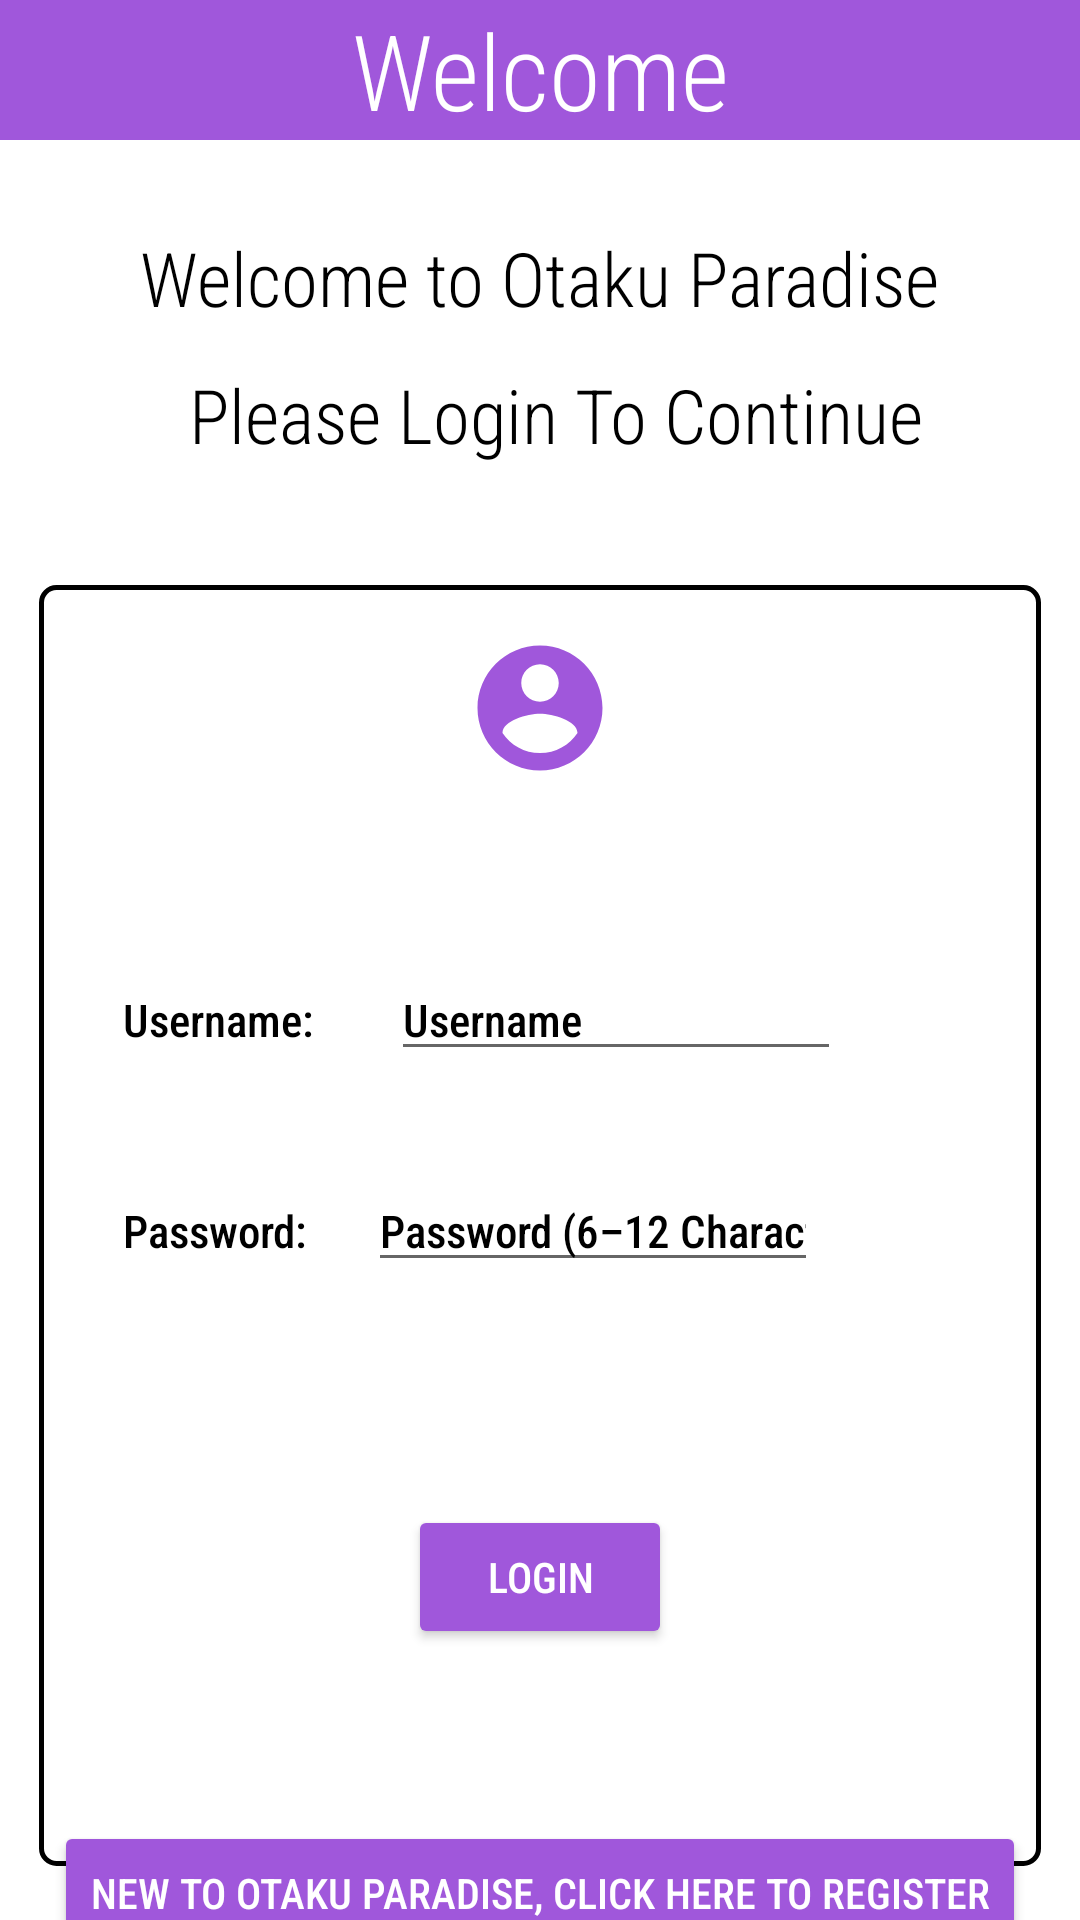

This screen was rendered from an Android layout file. Write that file and the resources it references.
<!-- AndroidManifest.xml: application theme Theme.OtakuParadise -->
<!-- res/layout/activity_main.xml -->
<?xml version="1.0" encoding="utf-8"?>
<androidx.constraintlayout.widget.ConstraintLayout xmlns:android="http://schemas.android.com/apk/res/android"
    xmlns:app="http://schemas.android.com/apk/res-auto"
    xmlns:tools="http://schemas.android.com/tools"
    android:layout_width="match_parent"
    android:layout_height="match_parent"
    android:background="@color/white"
    tools:context=".MainActivity">

    <TextView
        android:id="@+id/title"
        android:layout_width="0dp"
        android:layout_height="wrap_content"
        android:background="@color/profile"
        android:fontFamily="sans-serif-condensed-light"
        android:text="@string/welcomeTitle"
        android:textAlignment="center"
        android:textColor="@color/white"
        android:textSize="@dimen/title"
        app:layout_constraintEnd_toEndOf="parent"
        app:layout_constraintStart_toStartOf="parent"
        app:layout_constraintTop_toTopOf="parent" />

    <TextView
        android:id="@+id/welcome"
        android:layout_width="wrap_content"
        android:layout_height="wrap_content"
        android:layout_marginTop="29dp"
        android:fontFamily="sans-serif-condensed-light"
        android:text="@string/welcomeMessage"
        android:textColor="@color/black"
        android:textSize="@dimen/heading"
        app:layout_constraintEnd_toEndOf="parent"
        app:layout_constraintStart_toStartOf="parent"
        app:layout_constraintTop_toBottomOf="@+id/title" />

    <TextView
        android:id="@+id/loginMessage"
        android:layout_width="wrap_content"
        android:layout_height="wrap_content"
        android:layout_marginStart="11dp"
        android:layout_marginTop="12dp"
        android:fontFamily="sans-serif-condensed-light"
        android:text="@string/loginMessage"
        android:textColor="@color/black"
        android:textSize="@dimen/heading"
        app:layout_constraintEnd_toEndOf="parent"
        app:layout_constraintHorizontal_bias="0.5"
        app:layout_constraintStart_toStartOf="parent"
        app:layout_constraintTop_toBottomOf="@+id/welcome" />

    <androidx.constraintlayout.widget.ConstraintLayout
        android:id="@+id/constraintLayout"
        android:layout_width="334dp"
        android:layout_height="427dp"
        android:layout_marginTop="40dp"
        android:background="@drawable/border"
        app:layout_constraintEnd_toEndOf="parent"
        app:layout_constraintHorizontal_bias="0.5"
        app:layout_constraintStart_toStartOf="parent"
        app:layout_constraintTop_toBottomOf="@+id/loginMessage">

        <ImageView
            android:id="@+id/profileIcon"
            android:layout_width="wrap_content"
            android:layout_height="wrap_content"
            android:layout_marginTop="16dp"
            android:contentDescription="@string/profileIcon"
            app:layout_constraintEnd_toEndOf="parent"
            app:layout_constraintStart_toStartOf="parent"
            app:layout_constraintTop_toTopOf="parent"
            app:srcCompat="@drawable/purple_profile_icon" />

        <TextView
            android:id="@+id/username"
            android:layout_width="wrap_content"
            android:layout_height="wrap_content"
            android:layout_marginStart="28dp"
            android:fontFamily="sans-serif-condensed-medium"
            android:text="@string/username"
            android:textColor="@color/black"
            android:textSize="@dimen/text"
            app:layout_constraintBaseline_toBaselineOf="@+id/usernameInput"
            app:layout_constraintStart_toStartOf="parent" />

        <EditText
            android:id="@+id/usernameInput"
            android:layout_width="150dp"
            android:layout_height="wrap_content"
            android:layout_marginStart="26dp"
            android:layout_marginBottom="33dp"
            android:autofillHints="@string/usernameHint"
            android:fontFamily="sans-serif-condensed-medium"
            android:hint="@string/usernameHint"
            android:inputType="textPersonName"
            android:textColor="@color/black"
            android:textColorHint="@color/black"
            android:textSize="@dimen/text"
            app:layout_constraintBottom_toTopOf="@+id/passwordInput"
            app:layout_constraintStart_toEndOf="@+id/username" />

        <TextView
            android:id="@+id/password"
            android:layout_width="wrap_content"
            android:layout_height="wrap_content"
            android:layout_marginStart="28dp"
            android:fontFamily="sans-serif-condensed-medium"
            android:text="@string/password"
            android:textColor="@color/black"
            android:textSize="@dimen/text"
            app:layout_constraintBaseline_toBaselineOf="@+id/passwordInput"
            app:layout_constraintStart_toStartOf="parent" />

        <EditText
            android:id="@+id/passwordInput"
            android:layout_width="150dp"
            android:layout_height="wrap_content"
            android:layout_marginEnd="38dp"
            android:autofillHints="@string/passwordHint"
            android:fontFamily="sans-serif-condensed-medium"
            android:hint="@string/passwordHint"
            android:inputType="textPassword"
            android:textColor="@color/black"
            android:textColorHint="@color/black"
            android:textSize="@dimen/text"
            app:layout_constraintBottom_toBottomOf="parent"
            app:layout_constraintEnd_toEndOf="parent"
            app:layout_constraintHorizontal_bias="0.357"
            app:layout_constraintStart_toEndOf="@+id/password"
            app:layout_constraintTop_toTopOf="parent" />

        <Button
            android:id="@+id/loginButton"
            android:layout_width="wrap_content"
            android:layout_height="wrap_content"
            android:layout_marginTop="70dp"
            android:layout_marginBottom="68dp"
            android:backgroundTint="@color/profile"
            android:fontFamily="sans-serif-condensed-medium"
            android:text="@string/login"
            android:textColor="@color/white"
            app:layout_constraintBottom_toBottomOf="parent"
            app:layout_constraintEnd_toEndOf="parent"
            app:layout_constraintStart_toStartOf="parent"
            app:layout_constraintTop_toBottomOf="@+id/passwordInput" />
    </androidx.constraintlayout.widget.ConstraintLayout>

    <Button
        android:id="@+id/registerRedirect"
        android:layout_width="wrap_content"
        android:layout_height="wrap_content"
        android:backgroundTint="@color/profile"
        android:fontFamily="sans-serif-condensed-medium"
        android:text="@string/registerRedirect"
        android:textColor="@color/white"
        app:layout_constraintBottom_toBottomOf="parent"
        app:layout_constraintEnd_toEndOf="parent"
        app:layout_constraintHorizontal_bias="0.5"
        app:layout_constraintStart_toStartOf="parent"
        app:layout_constraintTop_toBottomOf="@+id/constraintLayout" />

</androidx.constraintlayout.widget.ConstraintLayout>
<!-- resources referenced by this layout -->
<resources>
  <color name="black">#FF000000</color>
  <color name="profile">#A057DB</color>
  <color name="white">#FFFFFFFF</color>
  <dimen name="heading">25sp</dimen>
  <dimen name="text">15sp</dimen>
  <dimen name="title">35sp</dimen>
  <!-- drawable border (drawable) -->
  <?xml version="1.0" encoding="utf-8"?>
  <shape xmlns:android="http://schemas.android.com/apk/res/android">
      <solid android:color="@android:color/transparent"></solid>
      <stroke android:width="@dimen/borderStrokeWidth"></stroke>
      <corners android:radius="@dimen/cornerRadius"></corners>
  </shape>
  <!-- drawable purple_profile_icon (drawable) -->
  <vector xmlns:android="http://schemas.android.com/apk/res/android"
      android:width="@dimen/screenIcon"
      android:height="@dimen/screenIcon"
      android:viewportWidth="24"
      android:viewportHeight="24"
      android:tint="@color/profile">
    <path
        android:fillColor="@android:color/white"
        android:pathData="M12,2C6.48,2 2,6.48 2,12s4.48,10 10,10 10,-4.48 10,-10S17.52,2 12,2zM12,5c1.66,0 3,1.34 3,3s-1.34,3 -3,3 -3,-1.34 -3,-3 1.34,-3 3,-3zM12,19.2c-2.5,0 -4.71,-1.28 -6,-3.22 0.03,-1.99 4,-3.08 6,-3.08 1.99,0 5.97,1.09 6,3.08 -1.29,1.94 -3.5,3.22 -6,3.22z"/>
  </vector>
  <string name="login">Login</string>
  <string name="loginMessage">Please Login To Continue</string>
  <string name="password">Password:</string>
  <string name="passwordHint">Password (6–12 Characters)</string>
  <string name="profileIcon">Profile Button</string>
  <string name="registerRedirect">New To Otaku Paradise, Click Here To Register</string>
  <string name="username">Username:</string>
  <string name="usernameHint">Username</string>
  <string name="welcomeMessage">Welcome to Otaku Paradise</string>
  <string name="welcomeTitle">Welcome</string>
  <style name="Theme.OtakuParadise" parent="Theme.MaterialComponents.DayNight.NoActionBar">
          
  
  
  
  
  
  
  
  
  
          
      </style>
  <dimen name="borderStrokeWidth">1.5dp</dimen>
  <dimen name="cornerRadius">5dp</dimen>
  <dimen name="screenIcon">50dp</dimen>
</resources>
